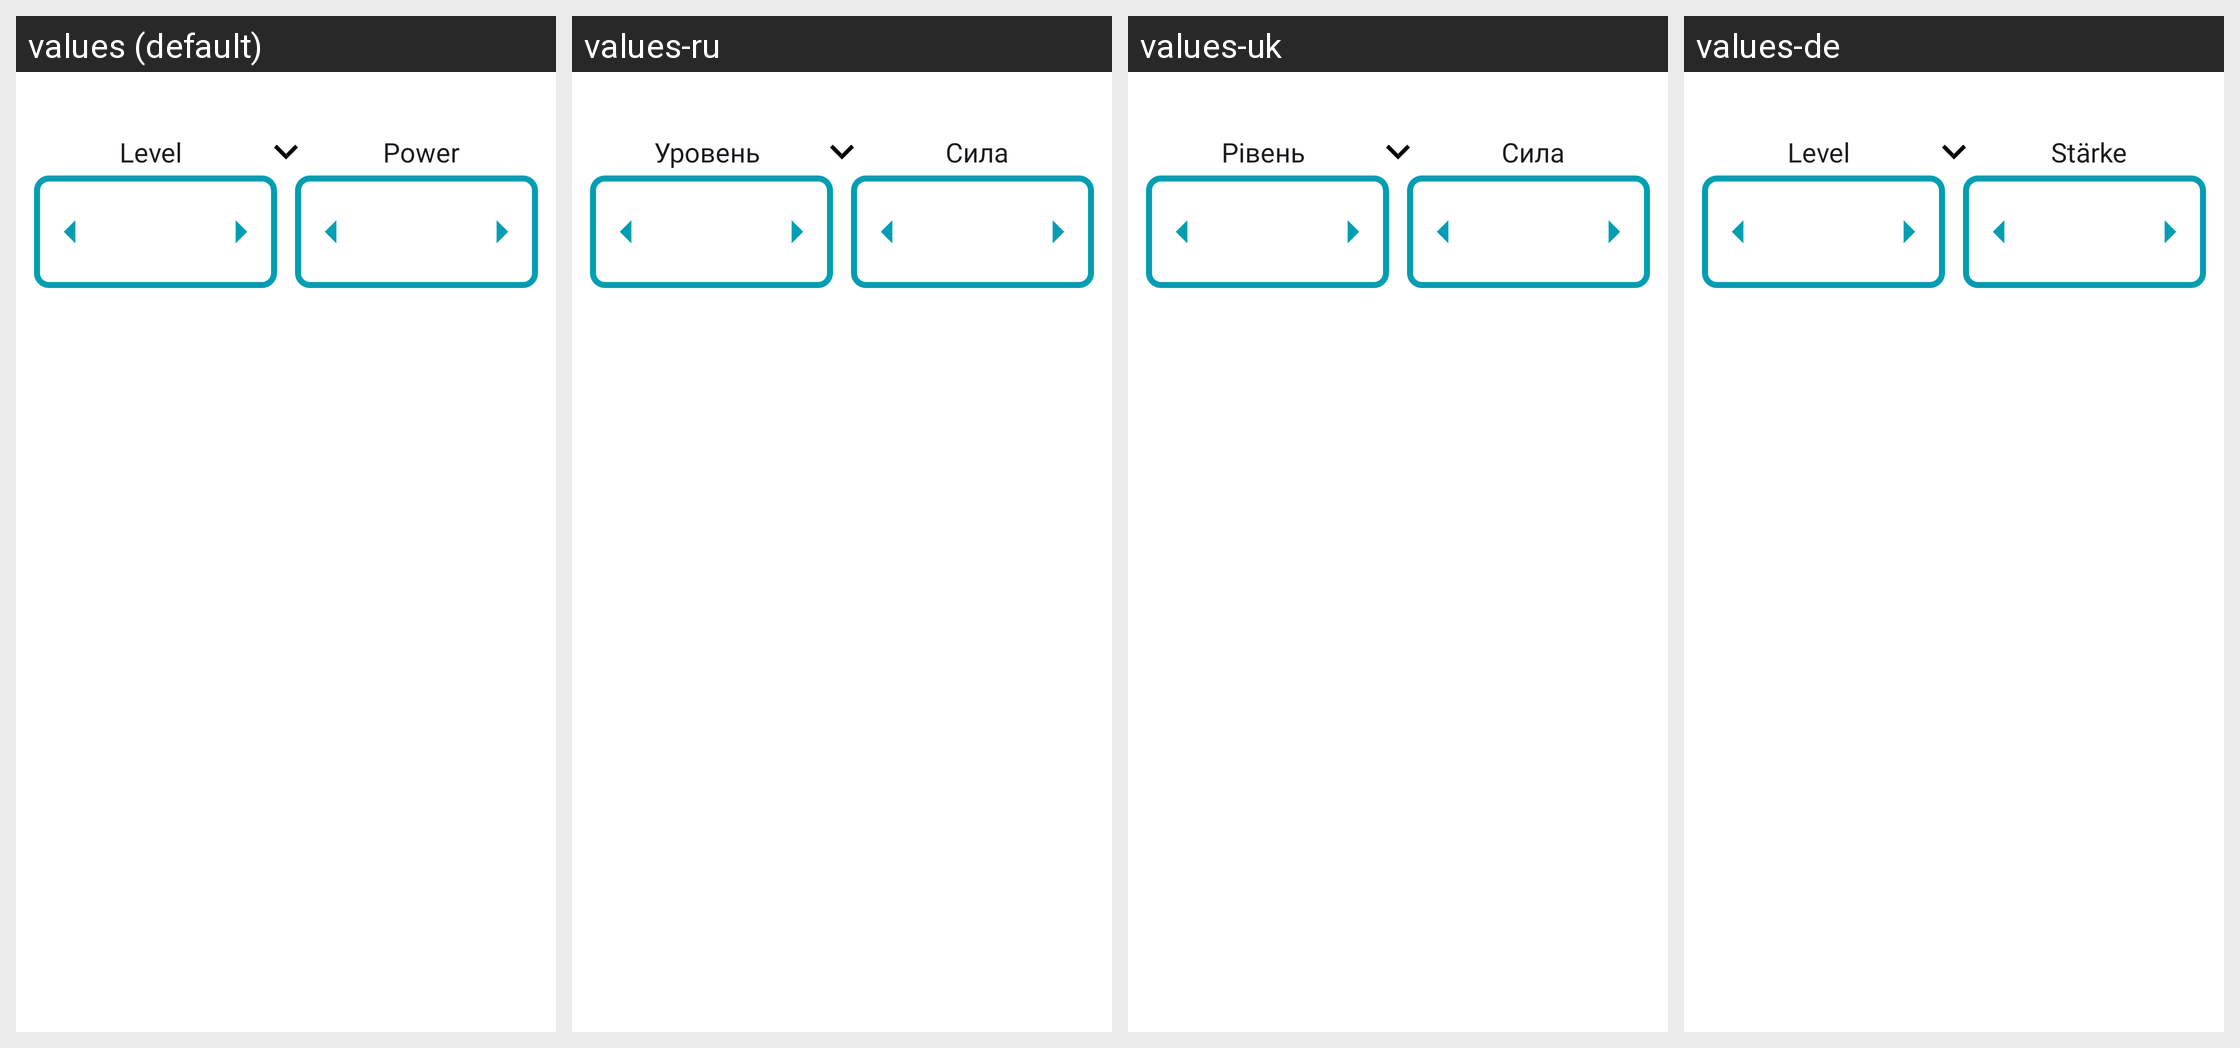

The Android screen above is rendered under several locales of the same app. Produce the string resources it draws, with the default and per-locale values.
Android screen res/layout/i_main_list.xml rendered under 4 locales, left to right: values (default), values-ru, values-uk, values-de. Device: Nexus 5 (rendered at 1080×1920; each locale shown at half size, 540×960, under a caption strip naming it); theme AppTheme.
Other locales in the repository, not shown: values-es, values-pl.
Strings drawn on this screen, with the default value and each locale's value (text and hints the layout hard-codes, and strings that could not be matched under every locale, appear in the picture but are not listed):

level
  values: Level
  values-ru: Уровень
  values-uk: Рівень
  values-de: Level

power
  values: Power
  values-ru: Сила
  values-uk: Сила
  values-de: Stärke
